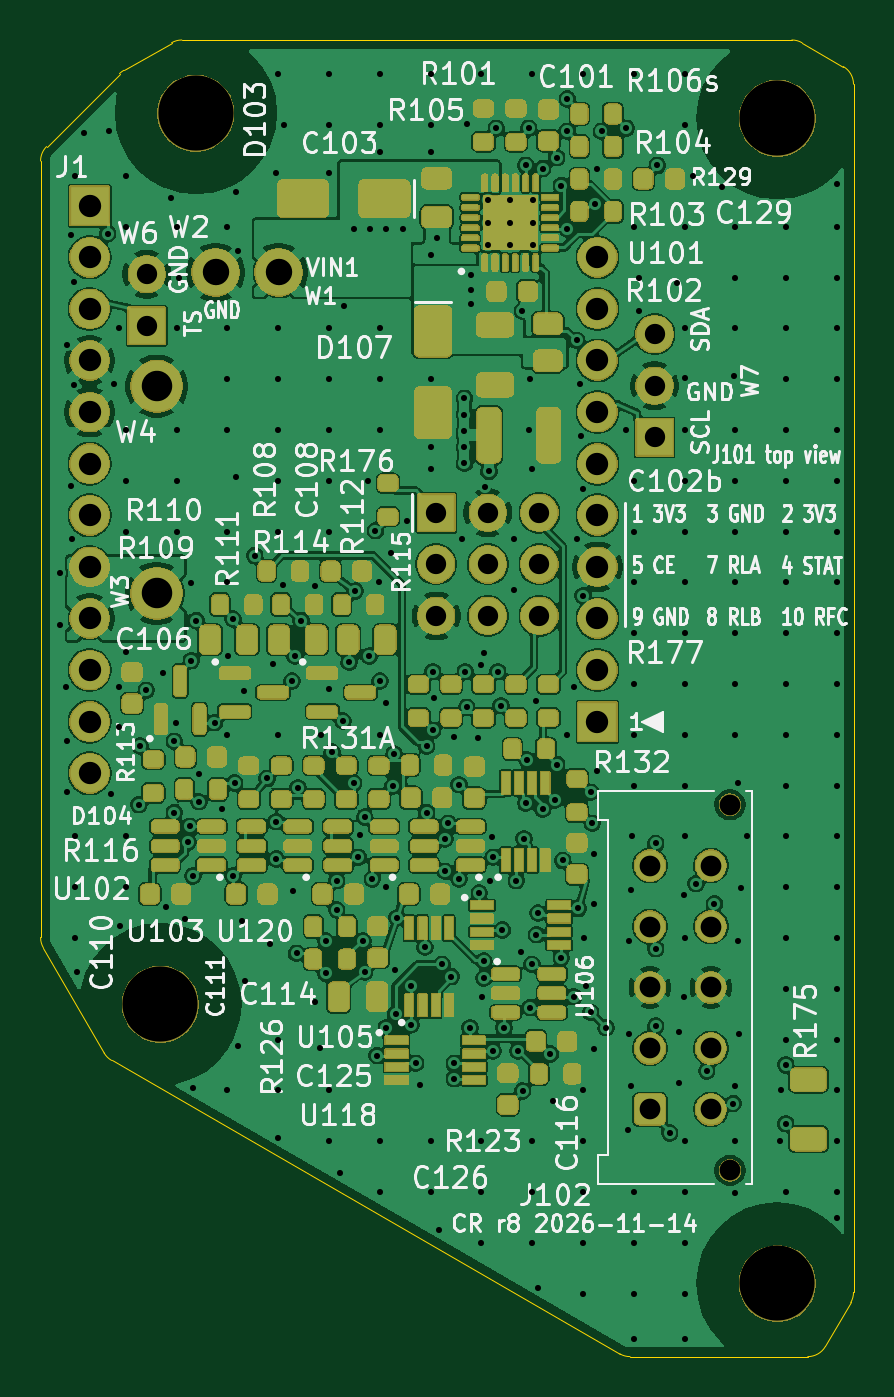
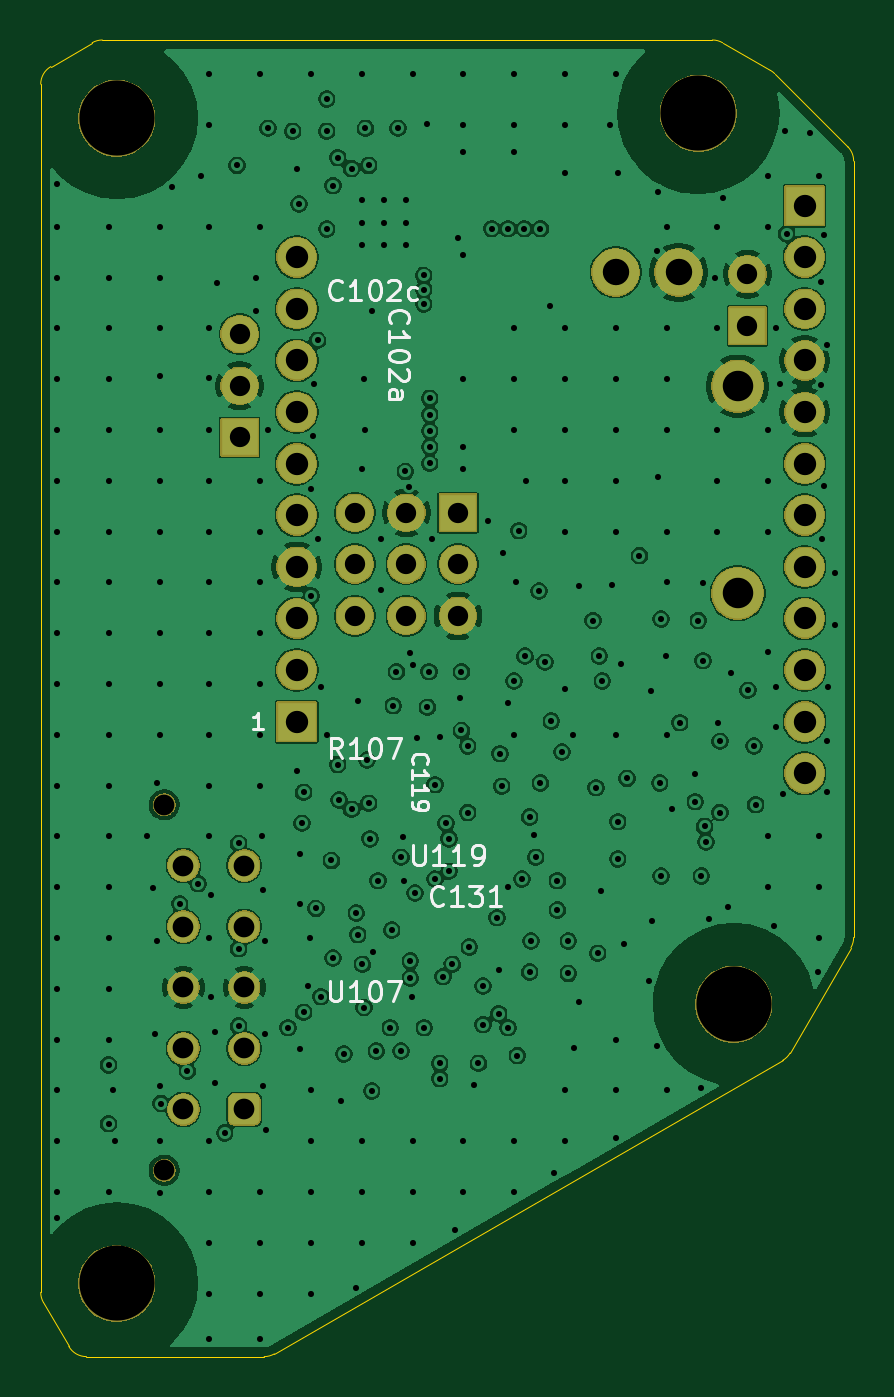
Circuit board: 10 layer files. Board 40.0 x 64.8 mm.
- bottom_copper: cr-CuBottom.gbl (210298 bytes)
- top_copper: cr-CuTop.gtl (334917 bytes)
- outline: cr-EdgeCuts.gm1 (1764 bytes)
- bottom_mask: cr-MaskBottom.gbs (51102 bytes)
- top_mask: cr-MaskTop.gts (285582 bytes)
- paste: cr-PasteBottom.gbp (481 bytes)
- paste: cr-PasteTop.gtp (17391 bytes)
- bottom_silk: cr-SilkBottom.gbo (16250 bytes)
- top_silk: cr-SilkTop.gto (144276 bytes)
- drill: cr.drl (8333 bytes)

=== bottom_copper: cr-CuBottom.gbl (210298 bytes, source omitted) ===
=== top_copper: cr-CuTop.gtl (334917 bytes, source omitted) ===
=== outline: cr-EdgeCuts.gm1 ===
G04 #@! TF.GenerationSoftware,KiCad,Pcbnew,9.0.9*
G04 #@! TF.CreationDate,2026-11-15T05:30:03-08:00*
G04 #@! TF.ProjectId,cr,63722e6b-6963-4616-945f-706362585858,rev?*
G04 #@! TF.SameCoordinates,Original*
G04 #@! TF.FileFunction,Profile,NP*
%FSLAX46Y46*%
G04 Gerber Fmt 4.6, Leading zero omitted, Abs format (unit mm)*
G04 Created by KiCad (PCBNEW 9.0.9) date 2026-11-15 05:30:03*
%MOMM*%
%LPD*%
G01*
G04 APERTURE LIST*
G04 #@! TA.AperFunction,Profile*
%ADD10C,0.050000*%
G04 #@! TD*
G04 APERTURE END LIST*
D10*
X18584000Y-33314213D02*
G75*
G02*
X18876887Y-32607100I1000000J13D01*
G01*
X18584000Y-71538945D02*
X18584000Y-33314213D01*
X18717979Y-72038953D02*
G75*
G02*
X18583977Y-71538945I866021J500053D01*
G01*
X18876893Y-32607106D02*
X22470411Y-29013588D01*
X21711026Y-77222955D02*
X18717979Y-72038953D01*
X22077045Y-77588972D02*
G75*
G02*
X21710996Y-77222972I499955J866072D01*
G01*
X22470411Y-29013588D02*
G75*
G02*
X22677511Y-28854678I707089J-707112D01*
G01*
X22677509Y-28854675D02*
X25034245Y-27493979D01*
X25034245Y-27493979D02*
G75*
G02*
X25534254Y-27359976I500055J-866021D01*
G01*
X25534254Y-27360000D02*
X55566651Y-27360000D01*
X47099948Y-92036024D02*
X22077045Y-77588972D01*
X47599950Y-92170000D02*
G75*
G02*
X47099960Y-92036003I50J1000000D01*
G01*
X55566651Y-27360000D02*
G75*
G02*
X56066637Y-27493996I-51J-1000000D01*
G01*
X56066650Y-27493973D02*
X58099998Y-28667925D01*
X56350545Y-92170000D02*
X47599950Y-92170000D01*
X57216574Y-91669995D02*
G75*
G02*
X56350545Y-92170040I-866074J499995D01*
G01*
X58099998Y-28667925D02*
G75*
G02*
X58599955Y-29533951I-499998J-865975D01*
G01*
X58466028Y-89505848D02*
X57216574Y-91669995D01*
X58600000Y-29533951D02*
X58600000Y-89005853D01*
X58600000Y-89005853D02*
G75*
G02*
X58466049Y-89505860I-1000000J-47D01*
G01*
M02*

=== bottom_mask: cr-MaskBottom.gbs (51102 bytes, source omitted) ===
=== top_mask: cr-MaskTop.gts (285582 bytes, source omitted) ===
=== paste: cr-PasteBottom.gbp ===
G04 #@! TF.GenerationSoftware,KiCad,Pcbnew,9.0.9*
G04 #@! TF.CreationDate,2026-11-15T05:30:03-08:00*
G04 #@! TF.ProjectId,cr,63722e6b-6963-4616-945f-706362585858,rev?*
G04 #@! TF.SameCoordinates,Original*
G04 #@! TF.FileFunction,Paste,Bot*
G04 #@! TF.FilePolarity,Positive*
%FSLAX46Y46*%
G04 Gerber Fmt 4.6, Leading zero omitted, Abs format (unit mm)*
G04 Created by KiCad (PCBNEW 9.0.9) date 2026-11-15 05:30:03*
%MOMM*%
%LPD*%
G01*
G04 APERTURE LIST*
G04 APERTURE END LIST*
M02*

=== paste: cr-PasteTop.gtp (17391 bytes, source omitted) ===
=== bottom_silk: cr-SilkBottom.gbo (16250 bytes, source omitted) ===
=== top_silk: cr-SilkTop.gto (144276 bytes, source omitted) ===
=== drill: cr.drl (8333 bytes, source omitted) ===
